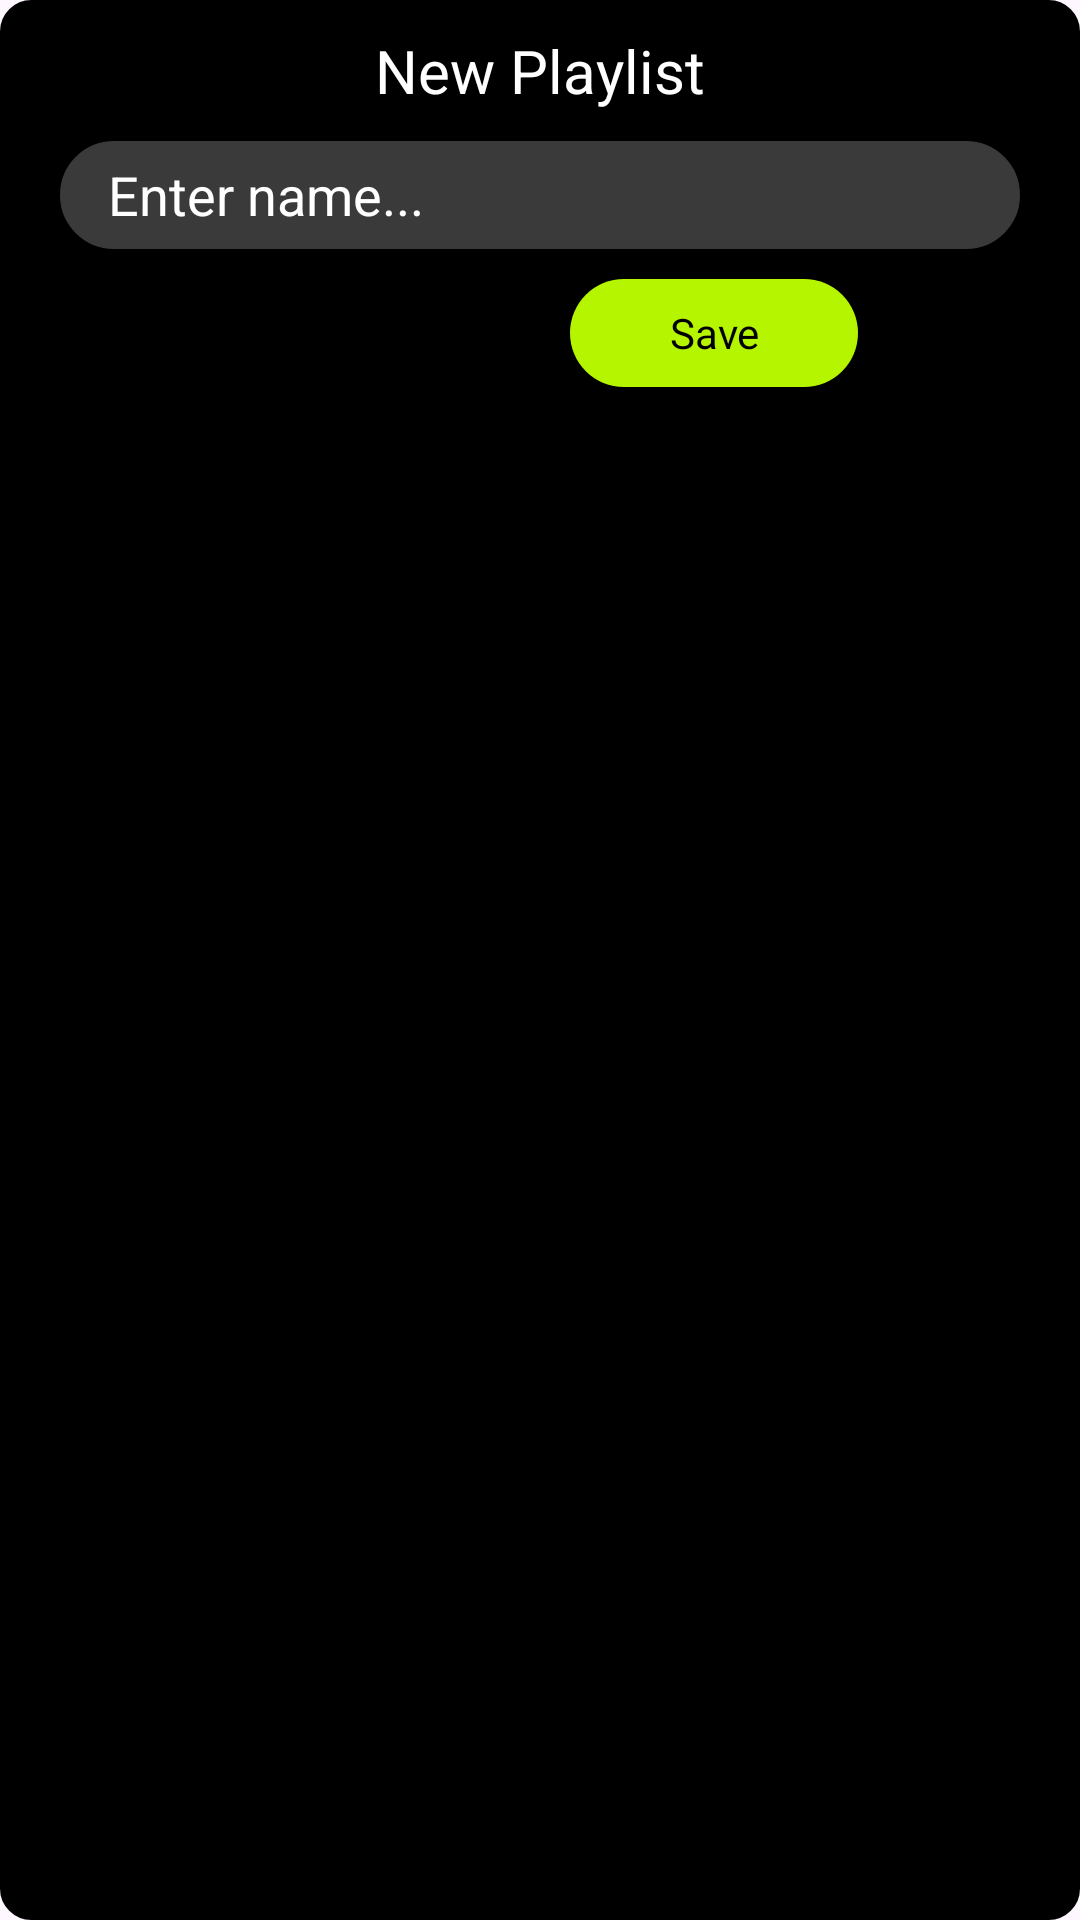

Reconstruct the res/layout file that produces this screen, plus the resources it refers to.
<!-- AndroidManifest.xml: application theme Theme.AppMusicPlayer -->
<!-- res/layout/dialog_create_playlist.xml -->
<?xml version="1.0" encoding="utf-8"?>
<LinearLayout xmlns:android="http://schemas.android.com/apk/res/android"
    android:layout_width="match_parent"
    android:layout_height="wrap_content"
    android:background="@drawable/frame_dialog_create_playlist"
    android:orientation="vertical">

    <TextView
        android:layout_width="wrap_content"
        android:layout_height="wrap_content"
        android:text="New Playlist"
        android:textSize="20sp"
        android:textColor="@color/white"
        android:layout_marginTop="10dp"
        android:layout_gravity="center"/>

    <EditText
        android:id="@+id/edtCreatePlaylist"
        android:layout_width="match_parent"
        android:layout_height="36dp"
        android:layout_marginTop="10dp"
        android:background="@drawable/frame_edt_dialog_create"
        android:hint="Enter name..."
        android:textColor="@color/white"
        android:textColorHint="@color/white"
        android:layout_marginStart="20dp"
        android:layout_marginEnd="20dp"
        android:paddingStart="16dp"/>

    <LinearLayout
        android:layout_width="match_parent"
        android:layout_height="wrap_content"
        android:orientation="horizontal"
        android:paddingStart="20dp"
        android:paddingEnd="20dp"
        android:gravity="center"
        android:layout_marginTop="10dp"
        android:layout_marginBottom="10dp">

        <TextView
            android:id="@+id/btn_cancel"
            android:layout_width="96dp"
            android:layout_height="36dp"
            android:text="Cancel"
            android:textColor="@color/black"
            android:background="@drawable/frame_btn_cancel"
            android:gravity="center"/>

        <TextView
            android:id="@+id/btn_save"
            android:layout_width="96dp"
            android:layout_height="36dp"
            android:text="Save"
            android:textColor="@color/black"
            android:background="@drawable/frame_btn_save"
            android:gravity="center"
            android:layout_marginStart="20dp"/>

    </LinearLayout>
</LinearLayout>
<!-- resources referenced by this layout -->
<resources>
  <color name="black">#FF000000</color>
  <color name="white">#FFFFFFFF</color>
  <!-- drawable frame_btn_save (drawable) -->
  <?xml version="1.0" encoding="utf-8"?>
  <shape xmlns:android="http://schemas.android.com/apk/res/android"
      android:shape="rectangle">
  
      <corners android:radius="20dp"/>
      <solid android:color="@color/Lime_Green"/>
  
  </shape>
  <!-- drawable frame_dialog_create_playlist (drawable) -->
  <?xml version="1.0" encoding="utf-8"?>
  <shape xmlns:android="http://schemas.android.com/apk/res/android"
      android:shape="rectangle">
  
      <corners android:radius="10dp"/>
      <solid android:color="@color/black"/>
      <stroke android:color="@color/black"
          android:width="1dp"/>
  
  </shape>
  <!-- drawable frame_edt_dialog_create (drawable) -->
  <?xml version="1.0" encoding="utf-8"?>
  <shape xmlns:android="http://schemas.android.com/apk/res/android"
      android:shape="rectangle">
  
      <stroke android:width="1dp"
          android:color="@color/dark_gray1"/>
      <solid android:color="@color/dark_gray1"/>
      <corners android:radius="30dp"/>
  
  </shape>
  <style name="Theme.AppMusicPlayer" parent="Base.Theme.AppMusicPlayer" />
  <color name="Lime_Green">#B6F500</color>
  <color name="dark_gray1">#3A3A3A</color>
  <style name="Base.Theme.AppMusicPlayer" parent="Theme.Material3.DayNight.NoActionBar">
          
          
      </style>
</resources>
